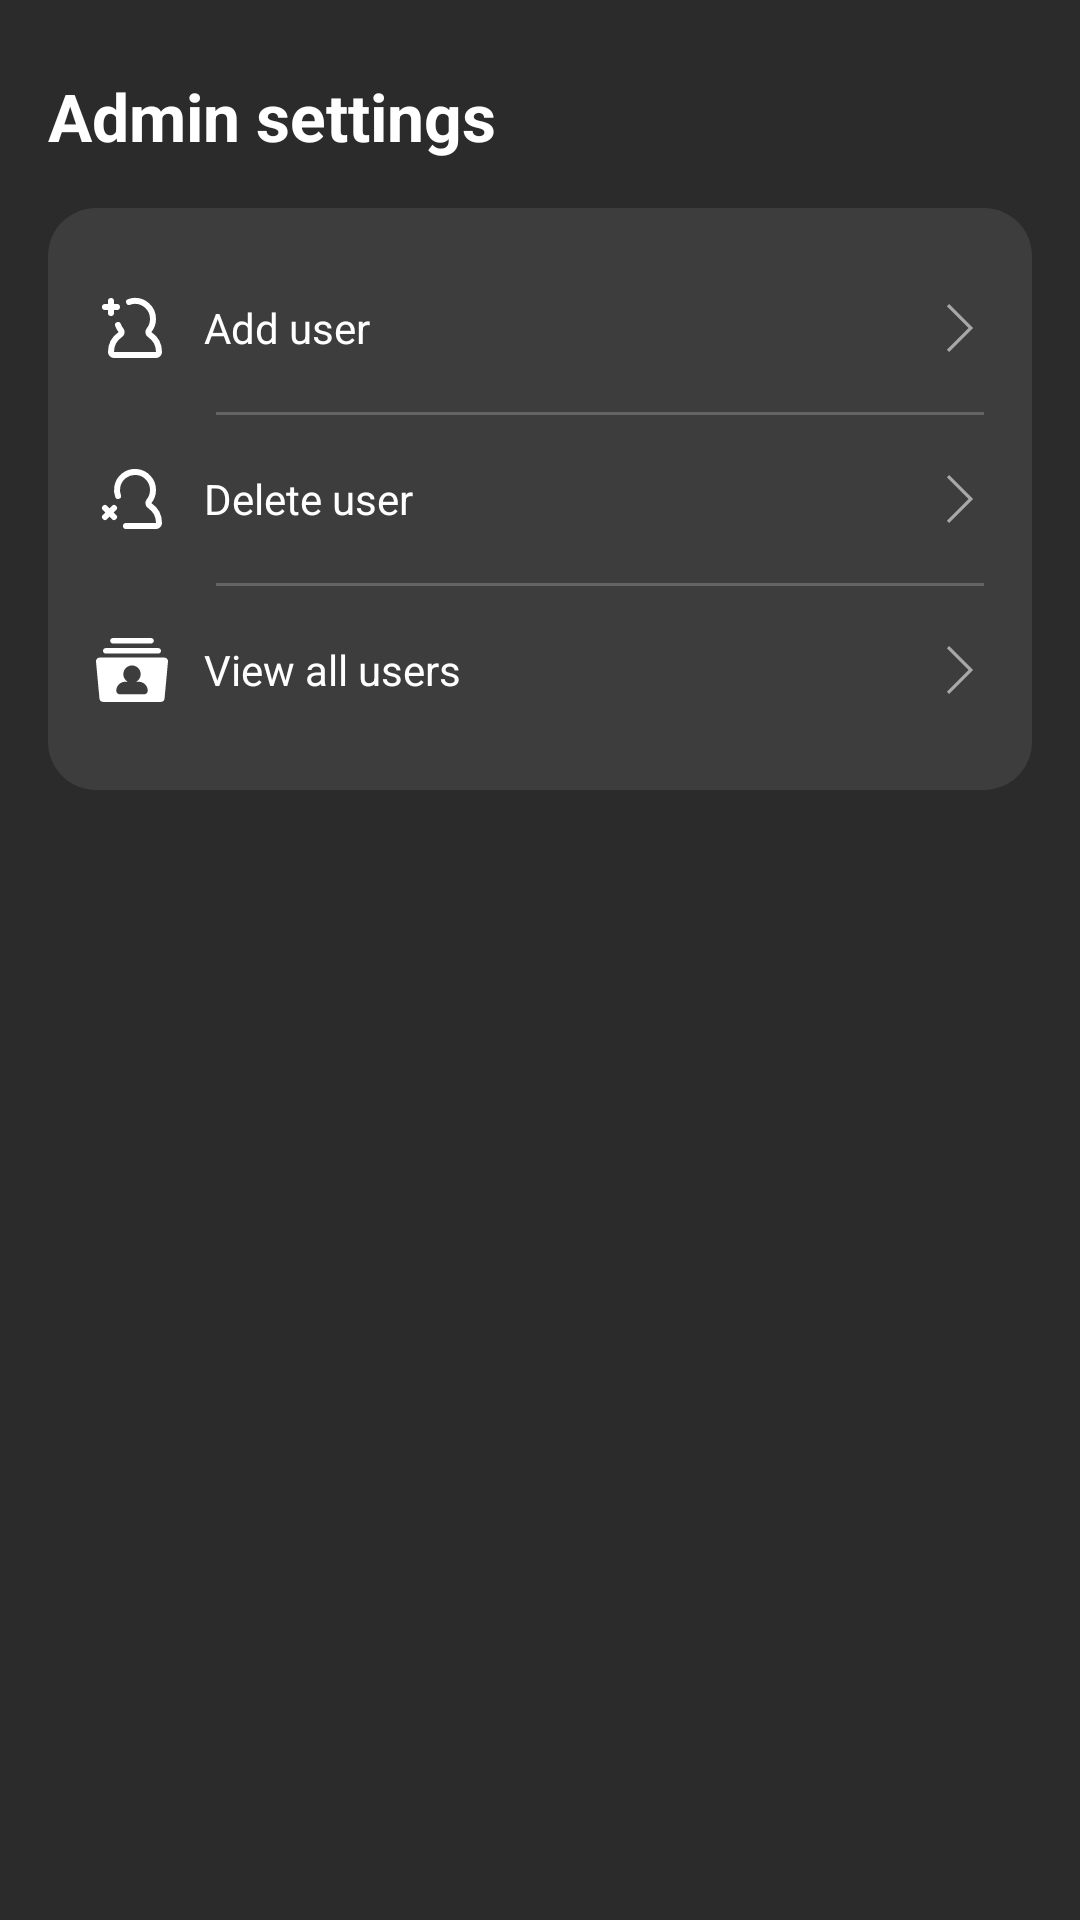

Write the Android layout XML for this screen, with the resource values it uses.
<!-- AndroidManifest.xml: application theme Theme.MSPSupportAssistant -->
<!-- res/layout/activity_admin.xml -->
<?xml version="1.0" encoding="utf-8"?>
<ScrollView xmlns:android="http://schemas.android.com/apk/res/android"
    android:layout_width="match_parent"
    android:layout_height="match_parent"
    android:padding="16dp"
    android:background="@color/settings_background_color">

    <LinearLayout
        android:layout_width="match_parent"
        android:layout_height="wrap_content"
        android:orientation="vertical"
        android:layout_marginTop="8dp">

        
        <TextView
            android:id="@+id/adminTitle"
            android:layout_width="wrap_content"
            android:layout_height="wrap_content"
            android:text="Admin settings"
            android:textSize="@dimen/settings_title_text_size"
            android:textStyle="bold"
            android:paddingBottom="16dp"
            android:textColor="@color/settings_text_color"/>

        
        <LinearLayout
            android:id="@+id/adminPanel"
            android:layout_width="match_parent"
            android:layout_height="wrap_content"
            android:background="@drawable/bg_settings_section"
            android:padding="16dp"
            android:orientation="vertical">

            
            <LinearLayout
                android:id="@+id/rowAddUser"
                android:layout_width="match_parent"
                android:layout_height="48dp"
                android:orientation="horizontal"
                android:gravity="center_vertical">

                <ImageView
                    android:layout_width="24dp"
                    android:layout_height="24dp"
                    android:src="@drawable/ic_add_user" />

                <TextView
                    android:layout_width="wrap_content"
                    android:layout_height="wrap_content"
                    android:layout_marginStart="12dp"
                    android:text="Add user"
                    android:textColor="@color/settings_text_color"/>

                <View
                    android:layout_width="0dp"
                    android:layout_height="0dp"
                    android:layout_weight="1" />

                <ImageView
                    android:id="@+id/iconAddUserChevron"
                    android:layout_width="16dp"
                    android:layout_height="16dp"
                    android:layout_marginStart="8dp"
                    android:src="@drawable/ic_chevron_right" />
            </LinearLayout>

            
            <View
                android:layout_width="match_parent"
                android:layout_height="1dp"
                android:layout_marginStart="40dp"
                android:layout_marginTop="4dp"
                android:layout_marginBottom="4dp"
                android:background="#33FFFFFF" />

            
            <LinearLayout
                android:id="@+id/rowDeleteUser"
                android:layout_width="match_parent"
                android:layout_height="48dp"
                android:orientation="horizontal"
                android:gravity="center_vertical">

                <ImageView
                    android:layout_width="24dp"
                    android:layout_height="24dp"
                    android:src="@drawable/ic_delete_user" />

                <TextView
                    android:layout_width="wrap_content"
                    android:layout_height="wrap_content"
                    android:layout_marginStart="12dp"
                    android:text="Delete user"
                    android:textColor="@color/settings_text_color"/>

                <View
                    android:layout_width="0dp"
                    android:layout_height="0dp"
                    android:layout_weight="1" />

                <ImageView
                    android:id="@+id/iconDeleteUserChevron"
                    android:layout_width="16dp"
                    android:layout_height="16dp"
                    android:layout_marginStart="8dp"
                    android:src="@drawable/ic_chevron_right" />
            </LinearLayout>

            
            <View
                android:layout_width="match_parent"
                android:layout_height="1dp"
                android:layout_marginStart="40dp"
                android:layout_marginTop="4dp"
                android:layout_marginBottom="4dp"
                android:background="#33FFFFFF" />

            
            <LinearLayout
                android:id="@+id/rowViewUsers"
                android:layout_width="match_parent"
                android:layout_height="48dp"
                android:orientation="horizontal"
                android:gravity="center_vertical">

                <ImageView
                    android:layout_width="24dp"
                    android:layout_height="24dp"
                    android:src="@drawable/ic_user_list" />

                <TextView
                    android:layout_width="wrap_content"
                    android:layout_height="wrap_content"
                    android:layout_marginStart="12dp"
                    android:text="View all users"
                    android:textColor="@color/settings_text_color"/>

                <View
                    android:layout_width="0dp"
                    android:layout_height="0dp"
                    android:layout_weight="1" />

                <ImageView
                    android:id="@+id/iconViewAllUsersChevron"
                    android:layout_width="16dp"
                    android:layout_height="16dp"
                    android:layout_marginStart="8dp"
                    android:src="@drawable/ic_chevron_right" />
            </LinearLayout>

        </LinearLayout>

    </LinearLayout>
</ScrollView>
<!-- resources referenced by this layout -->
<resources>
  <color name="settings_background_color">#2B2B2B</color>
  <color name="settings_text_color">#ffffff</color>
  <dimen name="settings_title_text_size">22sp</dimen>
  <!-- drawable bg_settings_section (drawable) -->
  <?xml version="1.0" encoding="utf-8"?>
  <shape xmlns:android="http://schemas.android.com/apk/res/android">
      <solid android:color="@color/bg_settings_section_color" />
      <corners android:radius="16dp" />
  </shape>
  <!-- drawable ic_add_user (drawable) -->
  <?xml version="1.0" encoding="utf-8"?>
  <vector xmlns:android="http://schemas.android.com/apk/res/android"
      android:width="24dp"
      android:height="24dp"
      android:viewportWidth="24"
      android:viewportHeight="24">
  
      <path
          android:strokeColor="#ffffff"
          android:strokeWidth="2"
          android:strokeLineJoin="round"
          android:strokeLineCap="round"
          android:pathData="M3,5H7M5,7V3" />
      <path
          android:strokeColor="#ffffff"
          android:strokeWidth="2"
          android:strokeLineJoin="round"
          android:strokeLineCap="round"
          android:pathData="M11,3.34A5.47,5.47,0,0,1,12.27,3,6,6,0,0,1,19,9a5.94,5.94,0,0,1-1.34,3.77,1,1,0,0,0,0.28,1.45A7,7,0,0,1,21,20a1,1,0,0,1-1,1H6a1,1,0,0,1-1-1,7,7,0,0,1,3.06-5.78,1,1,0,0,0,0.28-1.45,5.71,5.71,0,0,1-1-1.77" />
  </vector>
  <!-- drawable ic_chevron_right (drawable) -->
  <?xml version="1.0" encoding="utf-8"?>
  <vector xmlns:android="http://schemas.android.com/apk/res/android"
      android:width="32dp"
      android:height="32dp"
      android:viewportWidth="1920"
      android:viewportHeight="1920"
      android:autoMirrored="true">
  
      <path
          android:fillColor="#A8A8A8"
          android:fillType="evenOdd"
          android:pathData="M526.299 0 434 92.168l867.636 867.767L434 1827.57l92.299 92.43 959.935-960.065z" />
  </vector>
  <!-- drawable ic_delete_user (drawable) -->
  <?xml version="1.0" encoding="utf-8"?>
  <vector xmlns:android="http://schemas.android.com/apk/res/android"
      android:width="24dp"
      android:height="24dp"
      android:viewportWidth="24"
      android:viewportHeight="24">
  
      <path
          android:strokeColor="#ffffff"
          android:strokeWidth="2"
          android:strokeLineJoin="round"
          android:strokeLineCap="round"
          android:pathData="M 6 15 L 3 18" />
      <path
          android:strokeColor="#ffffff"
          android:strokeWidth="2"
          android:strokeLineJoin="round"
          android:strokeLineCap="round"
          android:pathData="M 3 15 L 6 18" />
      <path
          android:strokeColor="#ffffff"
          android:strokeWidth="2"
          android:strokeLineJoin="round"
          android:strokeLineCap="round"
          android:pathData="M10,21H20a1,1,0,0,0,1-1,7,7,0,0,0-3.06-5.78,1,1,0,0,1-0.28-1.45A5.94,5.94,0,0,0,19,9,6,6,0,0,0,7.08,8a5.9,5.9,0,0,0,0.27,3" />
  </vector>
  <style name="Theme.MSPSupportAssistant" parent="Base.Theme.MSPSupportAssistant" />
  <color name="bg_settings_section_color">#3d3d3d</color>
  <style name="Base.Theme.MSPSupportAssistant" parent="Theme.Material3.DayNight.NoActionBar">
          
          
          <item name="android:windowBackground">@color/white</item>
  
      </style>
  <color name="white">#FFFFFFFF</color>
</resources>
